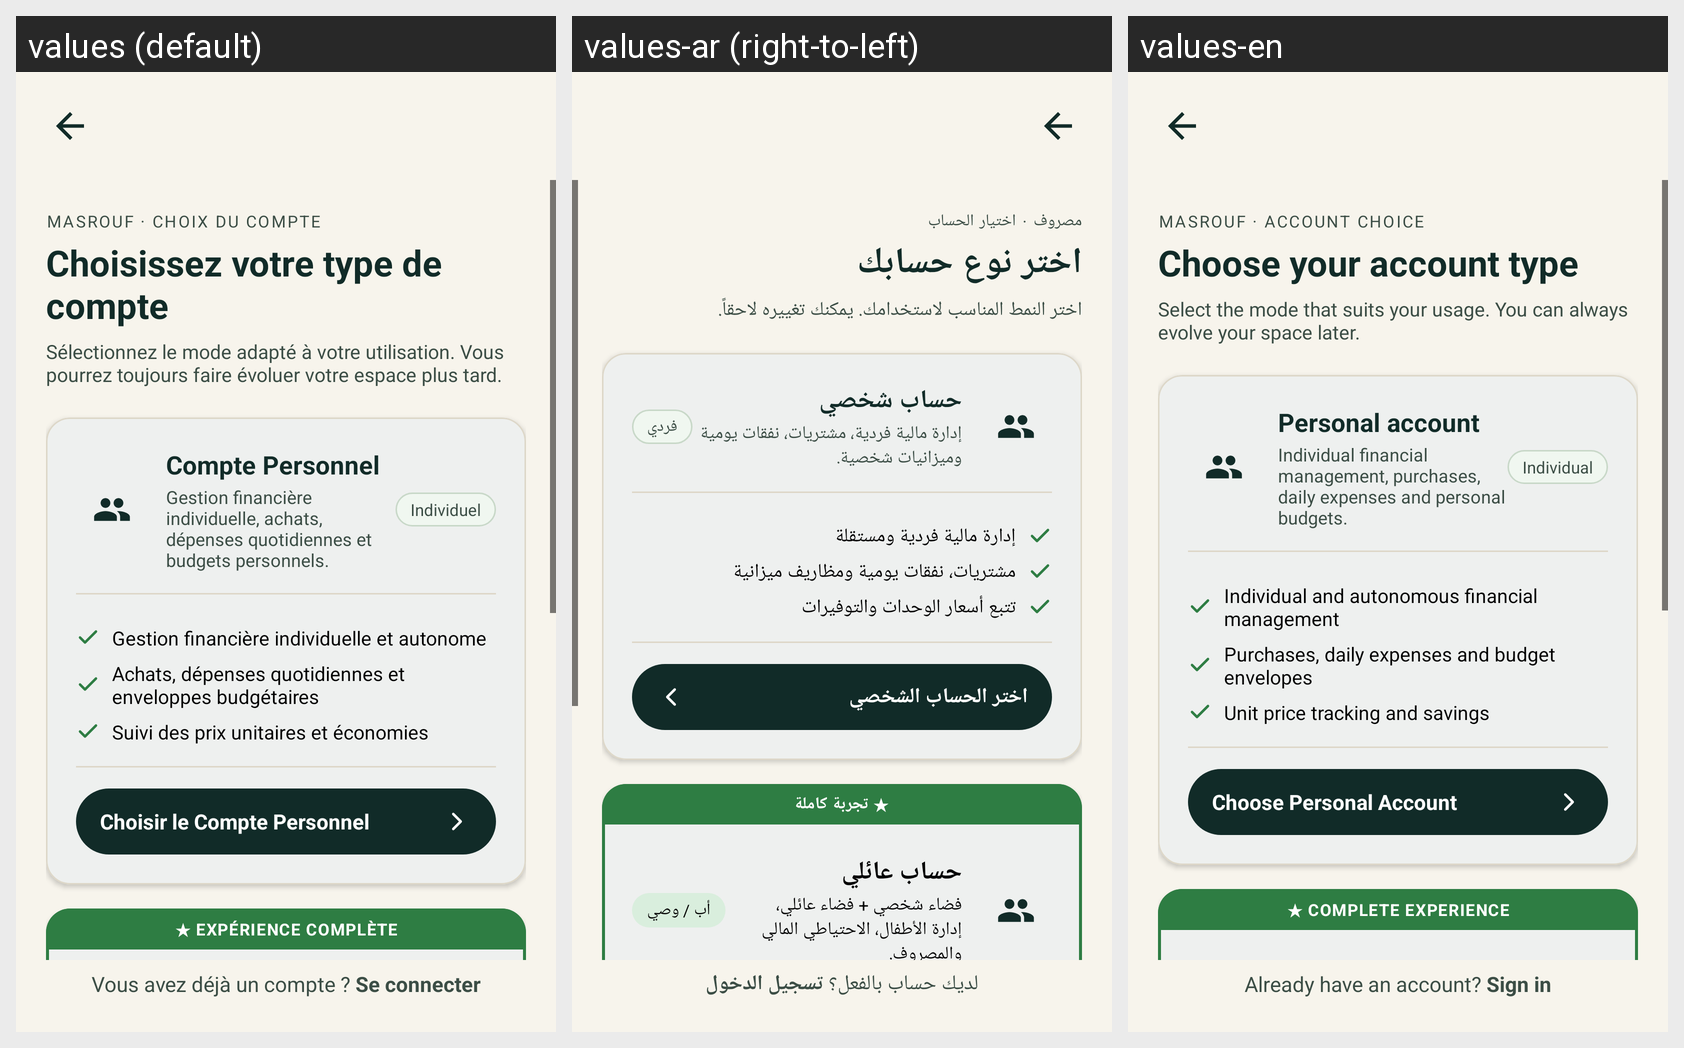

Translations of the strings shown on this Android screen, per locale in the grid:
Android screen res/layout/activity_choose_account_type.xml rendered under 3 locales, left to right: values (default), values-ar (right-to-left), values-en. Device: Nexus 5 (rendered at 1080×1920; each locale shown at half size, 540×960, under a caption strip naming it); theme Theme.Masrouf1.
Strings drawn on this screen, with the default value and each locale's value (text and hints the layout hard-codes, and strings that could not be matched under every locale, appear in the picture but are not listed):

masrouf_choix_compte_header
  values: MASROUF · CHOIX DU COMPTE
  values-ar: مصروف · اختيار الحساب
  values-en: MASROUF · ACCOUNT CHOICE

choose_your_account_type
  values: Choisissez votre type de compte
  values-ar: اختر نوع حسابك
  values-en: Choose your account type

choose_account_subtitle
  values: Sélectionnez le mode adapté à votre utilisation. Vous pourrez toujours faire évoluer votre espace plus tard.
  values-ar: اختر النمط المناسب لاستخدامك. يمكنك تغييره لاحقاً.
  values-en: Select the mode that suits your usage. You can always evolve your space later.

personal_account
  values: Compte Personnel
  values-ar: حساب شخصي
  values-en: Personal account

personal_account_desc
  values: Gestion financière individuelle, achats, dépenses quotidiennes et budgets personnels.
  values-ar: إدارة مالية فردية، مشتريات، نفقات يومية وميزانيات شخصية.
  values-en: Individual financial management, purchases, daily expenses and personal budgets.

badge_individuel
  values: Individuel
  values-ar: فردي
  values-en: Individual

personal_feature1
  values: Gestion financière individuelle et autonome
  values-ar: إدارة مالية فردية ومستقلة
  values-en: Individual and autonomous financial management

personal_feature2
  values: Achats, dépenses quotidiennes et enveloppes budgétaires
  values-ar: مشتريات، نفقات يومية ومظاريف ميزانية
  values-en: Purchases, daily expenses and budget envelopes

personal_feature3
  values: Suivi des prix unitaires et économies
  values-ar: تتبع أسعار الوحدات والتوفيرات
  values-en: Unit price tracking and savings

choose_personal_account
  values: Choisir le Compte Personnel
  values-ar: اختر الحساب الشخصي
  values-en: Choose Personal Account

badge_experience_complete
  values: ★ EXPÉRIENCE COMPLÈTE
  values-ar: ★ تجربة كاملة
  values-en: ★ COMPLETE EXPERIENCE

already_account_link
  values: Vous avez déjà un compte ? Se connecter
  values-ar: لديك حساب بالفعل؟ تسجيل الدخول
  values-en: Already have an account? Sign in
